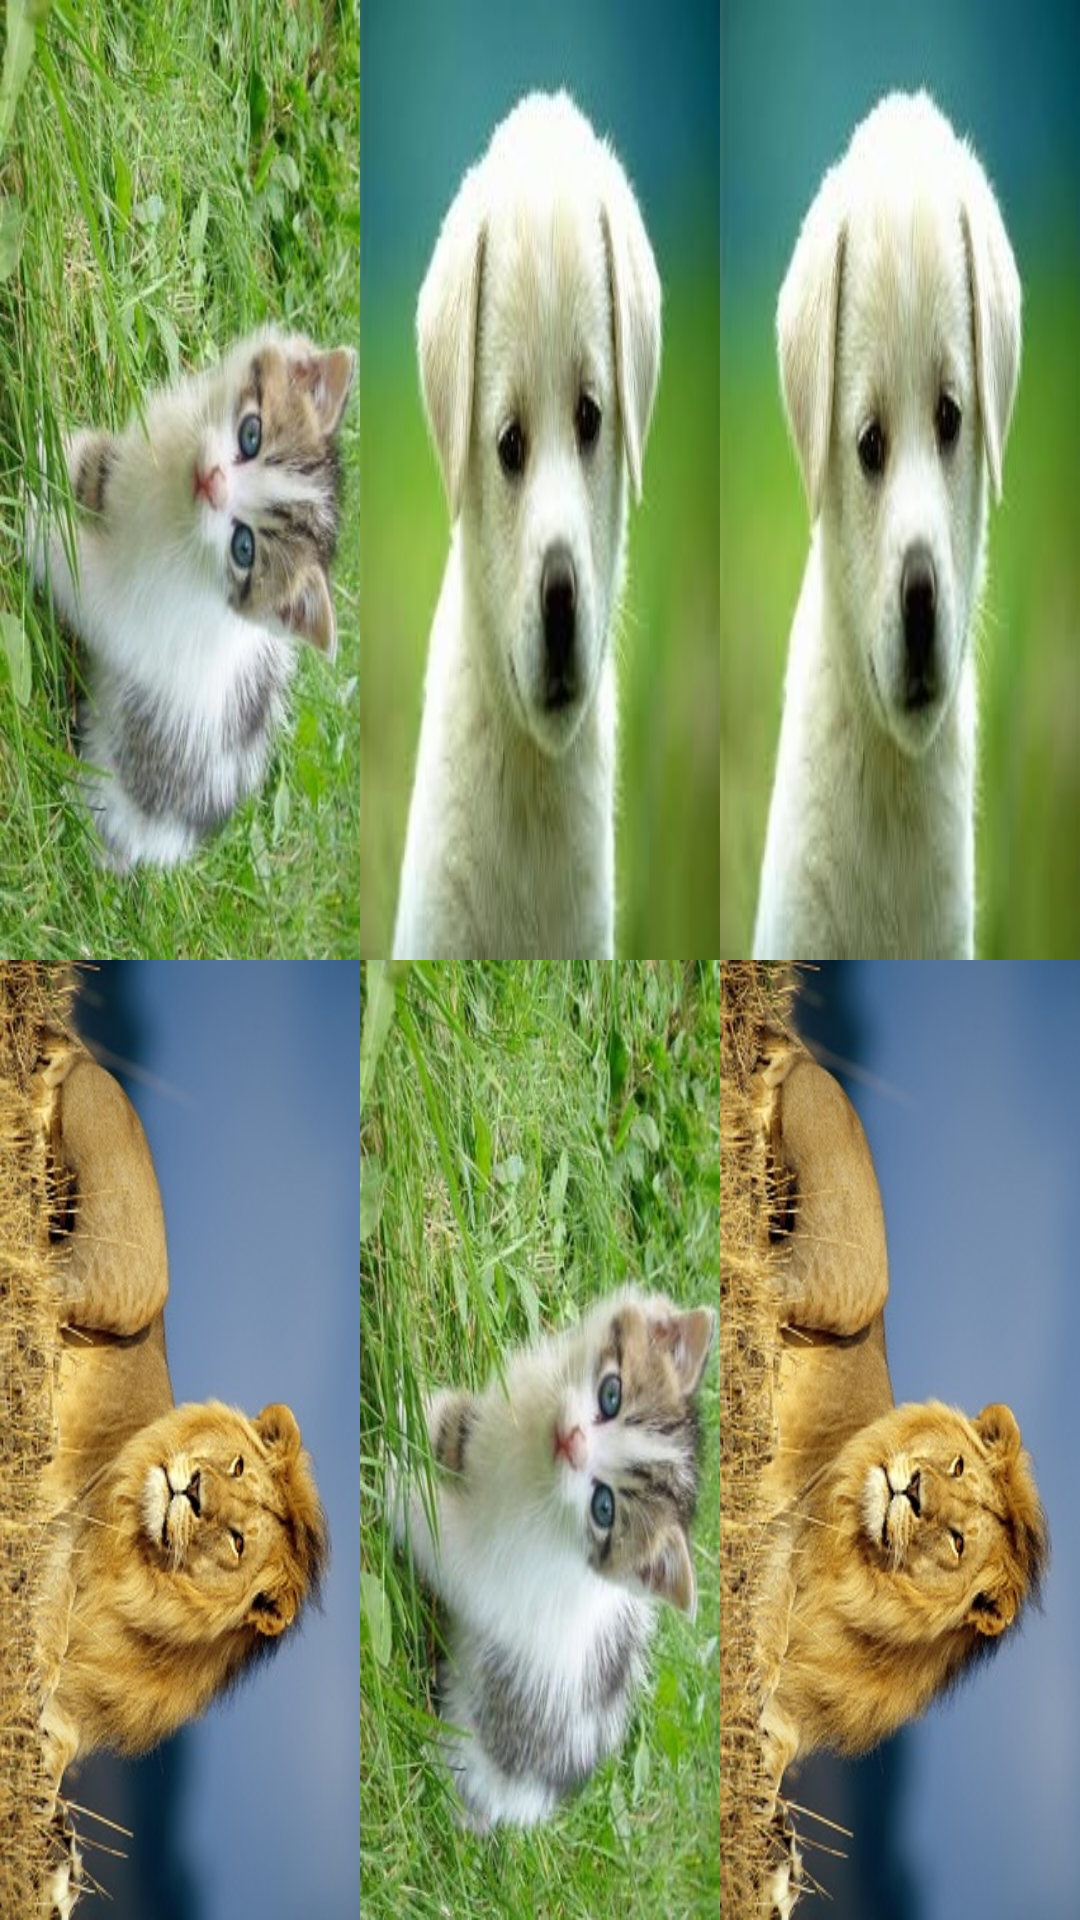

Layout XML and referenced resources for this Android screen:
<!-- AndroidManifest.xml: application theme AppTheme -->
<!-- res/layout/images_layout.xml -->
<?xml version="1.0" encoding="utf-8"?>
<LinearLayout xmlns:android="http://schemas.android.com/apk/res/android"
    android:layout_width="match_parent"
    android:layout_height="match_parent"
    android:screenOrientation="landscape">

    <LinearLayout
        android:orientation="vertical"
        android:layout_width="match_parent"
        android:layout_height="match_parent"
        android:layout_weight="1">

        <ImageButton
            android:layout_width="match_parent"
            android:layout_height="fill_parent"
            android:id="@+id/imageButton1"
            android:background="@drawable/cat"
            android:layout_weight="1"/>

        <ImageButton
            android:layout_width="match_parent"
            android:layout_height="match_parent"
            android:id="@+id/imageButton2"
            android:background="@drawable/lion"
            android:layout_weight="1"/>
    </LinearLayout>

    <LinearLayout
        android:orientation="vertical"
        android:layout_width="match_parent"
        android:layout_height="match_parent"
        android:layout_weight="1">

        <ImageButton
            android:layout_width="match_parent"
            android:layout_height="match_parent"
            android:id="@+id/imageButton3"
            android:background="@drawable/dog"
            android:layout_weight="1"/>

        <ImageButton
            android:layout_width="match_parent"
            android:layout_height="match_parent"
            android:id="@+id/imageButton4"
            android:background="@drawable/cat"
            android:layout_weight="1"/>
    </LinearLayout>

    <LinearLayout
        android:orientation="vertical"
        android:layout_width="match_parent"
        android:layout_height="match_parent"
        android:layout_weight="1">

        <ImageButton
            android:layout_width="match_parent"
            android:layout_height="match_parent"
            android:id="@+id/imageButton5"
            android:background="@drawable/dog"
            android:layout_weight="1"/>

        <ImageButton
            android:layout_width="match_parent"
            android:layout_height="match_parent"
            android:id="@+id/imageButton6"
            android:background="@drawable/lion"
            android:layout_weight="1"/>
    </LinearLayout>
</LinearLayout>
<!-- resources referenced by this layout -->
<resources>
  <!-- drawable cat: jpg bitmap (drawable, 71620 bytes) -->
  <!-- drawable dog: jpg bitmap (drawable, 27957 bytes) -->
  <!-- drawable lion: jpg bitmap (drawable, 52337 bytes) -->
  <style name="AppTheme" parent="Theme.AppCompat.Light.NoActionBar">
          
      </style>
</resources>
